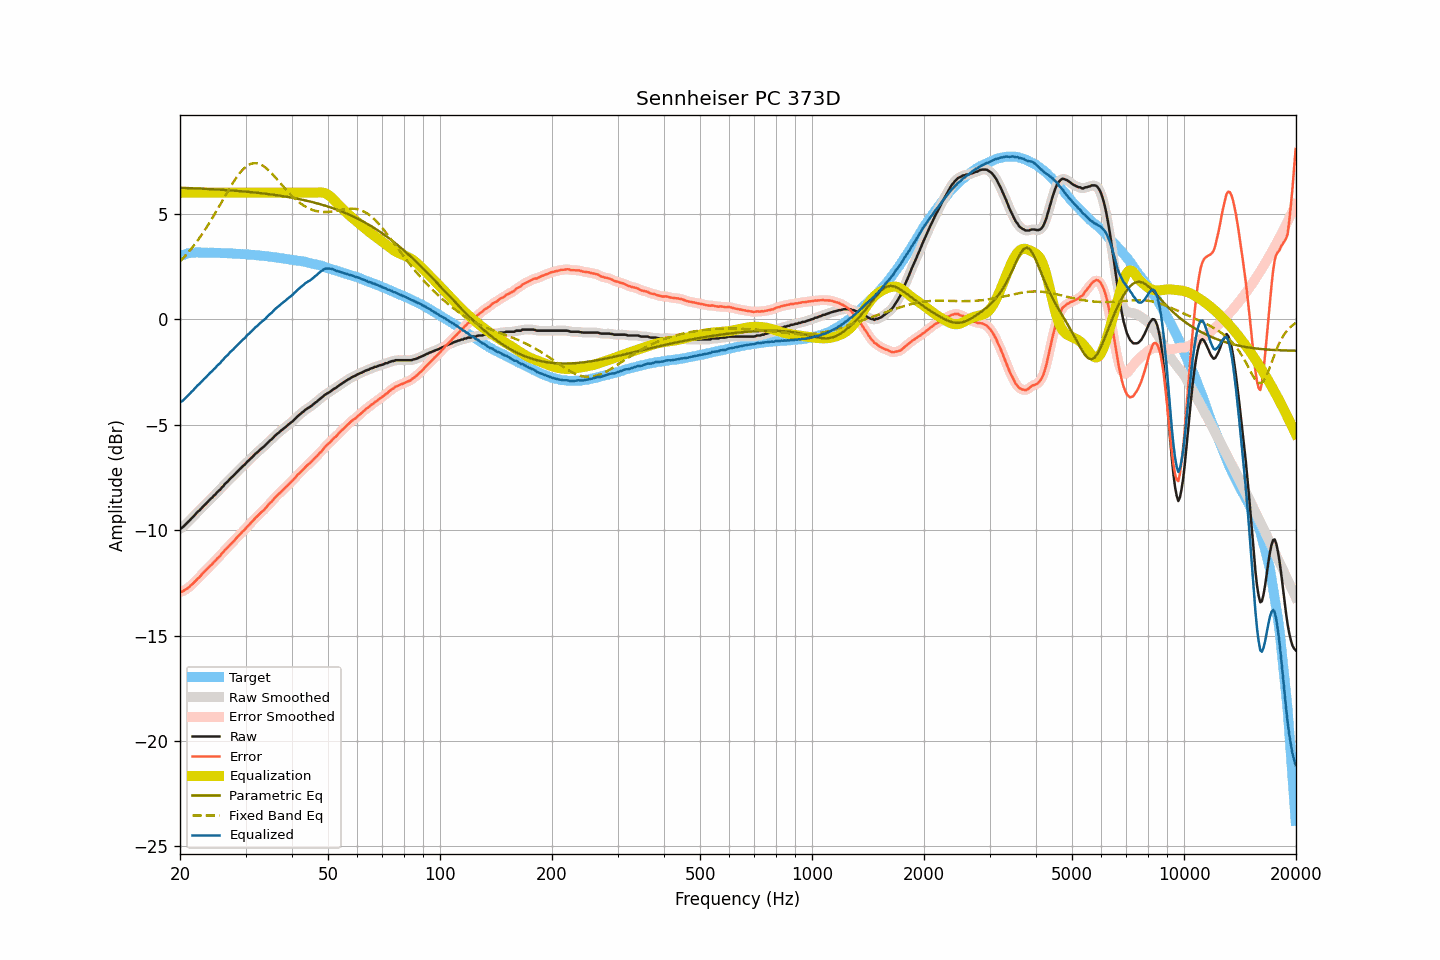

The table this chart was drawn from, first rows:
frequency, raw, smoothed, error, error_smoothed, equalization, parametric_eq, fixed_band_eq, equalized_raw, equalized_smoothed, target
20.00, -9.93, -9.94, -12.92, -12.93, 6.00, 6.23, 2.74, -3.93, -3.94, 2.99
20.20, -9.90, -9.89, -12.92, -12.91, 6.00, 6.23, 2.82, -3.90, -3.89, 3.02
20.40, -9.84, -9.83, -12.89, -12.88, 6.00, 6.23, 2.90, -3.84, -3.83, 3.05
20.61, -9.76, -9.77, -12.83, -12.84, 6.00, 6.23, 2.98, -3.76, -3.77, 3.07
20.81, -9.69, -9.69, -12.79, -12.79, 6.00, 6.22, 3.07, -3.69, -3.69, 3.10
21.02, -9.61, -9.61, -12.74, -12.74, 6.00, 6.22, 3.16, -3.61, -3.61, 3.13
21.23, -9.54, -9.54, -12.68, -12.68, 6.00, 6.22, 3.25, -3.54, -3.54, 3.14
21.44, -9.45, -9.46, -12.60, -12.61, 6.00, 6.21, 3.34, -3.45, -3.46, 3.15
21.66, -9.38, -9.38, -12.54, -12.54, 6.00, 6.21, 3.43, -3.38, -3.38, 3.16
21.87, -9.30, -9.30, -12.46, -12.46, 6.00, 6.21, 3.53, -3.30, -3.30, 3.16
22.09, -9.22, -9.22, -12.39, -12.39, 6.00, 6.20, 3.63, -3.22, -3.22, 3.17
22.31, -9.13, -9.14, -12.30, -12.31, 6.00, 6.20, 3.74, -3.13, -3.14, 3.17
22.54, -9.07, -9.07, -12.24, -12.23, 6.00, 6.20, 3.84, -3.07, -3.07, 3.17
22.76, -8.99, -8.99, -12.16, -12.15, 6.00, 6.19, 3.95, -2.99, -2.99, 3.16
22.99, -8.90, -8.91, -12.06, -12.07, 6.00, 6.19, 4.06, -2.90, -2.91, 3.15
23.22, -8.83, -8.83, -11.99, -11.99, 6.00, 6.19, 4.18, -2.83, -2.83, 3.15
23.45, -8.76, -8.76, -11.92, -11.91, 6.00, 6.18, 4.29, -2.76, -2.76, 3.15
23.69, -8.68, -8.68, -11.84, -11.84, 6.00, 6.18, 4.41, -2.68, -2.68, 3.15
23.92, -8.61, -8.61, -11.76, -11.76, 6.00, 6.17, 4.53, -2.61, -2.61, 3.15
24.16, -8.52, -8.53, -11.68, -11.69, 6.00, 6.17, 4.66, -2.52, -2.53, 3.16
24.40, -8.46, -8.46, -11.62, -11.61, 6.00, 6.17, 4.78, -2.46, -2.46, 3.16
24.65, -8.37, -8.38, -11.52, -11.53, 6.00, 6.16, 4.91, -2.37, -2.38, 3.15
24.89, -8.31, -8.30, -11.46, -11.45, 6.00, 6.16, 5.04, -2.31, -2.30, 3.15
25.14, -8.21, -8.22, -11.36, -11.37, 6.00, 6.15, 5.17, -2.21, -2.22, 3.15
25.39, -8.14, -8.15, -11.29, -11.29, 6.00, 6.15, 5.31, -2.14, -2.15, 3.15
25.65, -8.08, -8.07, -11.23, -11.21, 6.00, 6.14, 5.44, -2.08, -2.07, 3.14
25.91, -7.98, -7.99, -11.11, -11.12, 6.00, 6.14, 5.57, -1.98, -1.99, 3.13
26.16, -7.91, -7.90, -11.04, -11.03, 6.00, 6.13, 5.71, -1.91, -1.90, 3.13
26.43, -7.80, -7.82, -10.94, -10.95, 6.00, 6.13, 5.84, -1.80, -1.82, 3.13
26.69, -7.74, -7.74, -10.87, -10.87, 6.00, 6.12, 5.97, -1.74, -1.74, 3.13
26.96, -7.67, -7.66, -10.80, -10.79, 6.00, 6.12, 6.10, -1.67, -1.66, 3.13
27.23, -7.57, -7.59, -10.70, -10.71, 6.00, 6.11, 6.23, -1.57, -1.59, 3.13
27.50, -7.50, -7.51, -10.63, -10.63, 6.00, 6.11, 6.36, -1.50, -1.51, 3.13
27.77, -7.44, -7.43, -10.56, -10.55, 6.00, 6.10, 6.48, -1.44, -1.43, 3.11
28.05, -7.36, -7.36, -10.48, -10.47, 6.00, 6.10, 6.60, -1.36, -1.36, 3.11
28.33, -7.28, -7.28, -10.38, -10.39, 6.00, 6.09, 6.71, -1.28, -1.28, 3.10
28.62, -7.20, -7.20, -10.30, -10.30, 6.00, 6.08, 6.82, -1.20, -1.20, 3.10
28.90, -7.12, -7.12, -10.22, -10.22, 6.00, 6.08, 6.91, -1.12, -1.12, 3.10
29.19, -7.05, -7.05, -10.14, -10.14, 6.00, 6.07, 7.01, -1.05, -1.05, 3.09
29.48, -6.97, -6.98, -10.07, -10.07, 6.00, 6.06, 7.09, -0.97, -0.98, 3.10
29.78, -6.91, -6.91, -10.00, -9.99, 6.00, 6.06, 7.17, -0.91, -0.91, 3.08
30.08, -6.83, -6.83, -9.92, -9.91, 6.00, 6.05, 7.23, -0.83, -0.83, 3.08
30.38, -6.74, -6.76, -9.81, -9.83, 6.00, 6.04, 7.29, -0.74, -0.76, 3.07
30.68, -6.68, -6.68, -9.75, -9.74, 6.00, 6.04, 7.33, -0.68, -0.68, 3.07
30.99, -6.60, -6.61, -9.66, -9.66, 6.00, 6.03, 7.37, -0.60, -0.61, 3.06
31.30, -6.53, -6.53, -9.59, -9.58, 6.00, 6.02, 7.39, -0.53, -0.53, 3.05
31.61, -6.45, -6.45, -9.50, -9.50, 6.00, 6.01, 7.40, -0.45, -0.45, 3.05
31.93, -6.37, -6.38, -9.41, -9.42, 6.00, 6.01, 7.40, -0.37, -0.38, 3.04
32.24, -6.32, -6.31, -9.35, -9.34, 6.00, 6.00, 7.39, -0.32, -0.31, 3.03
32.57, -6.24, -6.24, -9.27, -9.27, 6.00, 5.99, 7.37, -0.24, -0.24, 3.02
32.89, -6.17, -6.18, -9.19, -9.20, 6.00, 5.98, 7.34, -0.17, -0.18, 3.02
33.22, -6.11, -6.11, -9.12, -9.12, 6.00, 5.97, 7.30, -0.11, -0.11, 3.01
33.55, -6.05, -6.05, -9.06, -9.05, 6.00, 5.96, 7.26, -0.05, -0.05, 3.01
33.89, -5.98, -5.98, -8.98, -8.98, 6.00, 5.95, 7.20, 0.02, 0.02, 2.99
34.23, -5.90, -5.90, -8.89, -8.89, 6.00, 5.94, 7.14, 0.10, 0.10, 2.99
34.57, -5.82, -5.83, -8.80, -8.81, 6.00, 5.93, 7.07, 0.18, 0.17, 2.98
34.92, -5.75, -5.76, -8.72, -8.72, 6.00, 5.92, 7.00, 0.25, 0.24, 2.96
35.27, -5.69, -5.69, -8.65, -8.64, 6.00, 5.91, 6.92, 0.31, 0.31, 2.96
35.62, -5.61, -5.61, -8.56, -8.56, 6.00, 5.90, 6.84, 0.39, 0.39, 2.95
35.97, -5.53, -5.54, -8.47, -8.47, 6.00, 5.89, 6.75, 0.47, 0.46, 2.93
... 635 more rows
